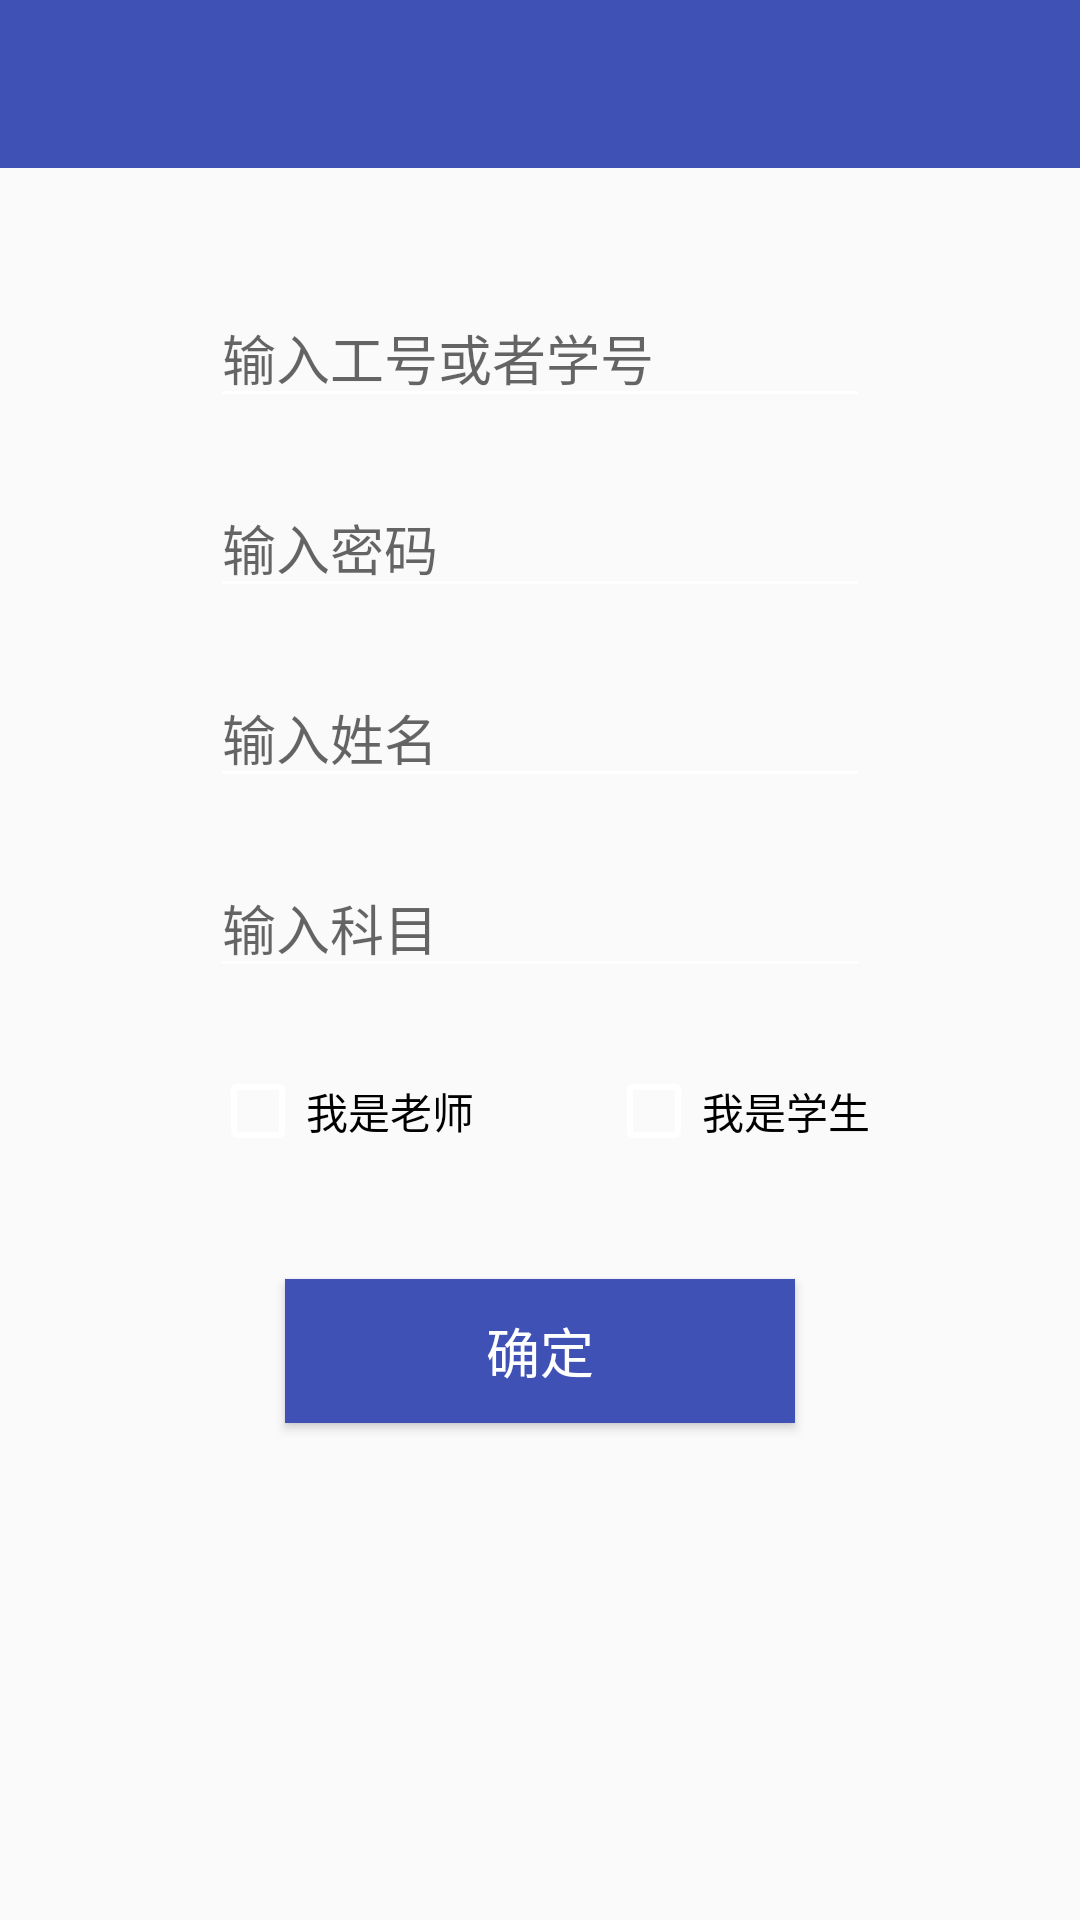

The Android layout XML behind this screen, and the referenced resources:
<!-- AndroidManifest.xml: application theme AppTheme -->
<!-- res/layout/activity_join_class.xml -->
<?xml version="1.0" encoding="utf-8"?>
<RelativeLayout
    xmlns:android="http://schemas.android.com/apk/res/android"
    android:layout_width="match_parent"
    android:layout_height="match_parent">

  <include layout="@layout/view_toolbar"/>

  <EditText
      android:id="@+id/edt_number"
      android:inputType="number"
      android:hint="@string/input_number_"
      android:layout_marginTop="96dp"
      android:layout_marginLeft="70dp"
      android:layout_marginRight="70dp"
      android:layout_width="match_parent"
      android:layout_height="wrap_content"/>

  <EditText
      android:id="@+id/edt_password"
      android:inputType="textPassword"
      android:layout_below="@id/edt_number"
      android:hint="@string/input_password"
      android:layout_marginTop="20dp"
      android:layout_marginLeft="70dp"
      android:layout_marginRight="70dp"
      android:layout_width="match_parent"
      android:layout_height="wrap_content"/>

  <EditText
      android:id="@+id/edt_name"
      android:inputType="text"
      android:layout_below="@id/edt_password"
      android:hint="@string/txt_name"
      android:layout_marginTop="20dp"
      android:layout_marginLeft="70dp"
      android:layout_marginRight="70dp"
      android:layout_width="match_parent"
      android:layout_height="wrap_content"/>

  <EditText
      android:id="@+id/edt_subject"
      android:inputType="text"
      android:layout_below="@id/edt_name"
      android:hint="@string/txt_subject"
      android:layout_marginTop="20dp"
      android:layout_marginLeft="70dp"
      android:layout_marginRight="70dp"
      android:layout_width="match_parent"
      android:layout_height="wrap_content"/>


  <Button
      android:id="@+id/btn_confirm"
      android:layout_centerHorizontal="true"
      android:layout_marginTop="40dp"
      android:background="@color/colorPrimary"
      android:text="@string/text__confirm"
      android:textColor="@color/white"
      android:textSize="18sp"
      android:layout_below="@id/cb_student"
      android:layout_width="170dp"
      android:layout_height="wrap_content"/>

  <CheckBox
      android:id="@+id/cb_teacher"
      android:text="@string/txt_teacher"
      android:layout_below="@+id/edt_subject"
      android:layout_marginLeft="70dp"
      android:layout_marginTop="25dp"
      android:layout_width="wrap_content"
      android:layout_height="wrap_content"/>

  <CheckBox
      android:id="@+id/cb_student"
      android:layout_alignParentRight="true"
      android:layout_marginRight="70dp"
      android:text="@string/txt_student"
      android:layout_below="@+id/edt_subject"
      android:layout_marginTop="25dp"
      android:layout_width="wrap_content"
      android:layout_height="wrap_content"/>


</RelativeLayout>
<!-- res/layout/view_toolbar.xml (included above) -->
<?xml version="1.0" encoding="utf-8"?>
<LinearLayout xmlns:android="http://schemas.android.com/apk/res/android"
    android:orientation="vertical"
    android:background="@color/colorPrimary"
    android:layout_width="match_parent"
    android:layout_height="56dp">

  <android.support.v7.widget.Toolbar
      android:id="@+id/toolbar"
      android:layout_width="match_parent"
      android:layout_height="wrap_content">

      <TextView
          android:id="@+id/tv_title"
          android:maxLines="1"
          android:textSize="20sp"
          android:layout_width="wrap_content"
          android:layout_height="wrap_content" />

  </android.support.v7.widget.Toolbar>

</LinearLayout>
<!-- resources referenced by this layout -->
<resources>
  <color name="colorPrimary">#3F51B5</color>
  <color name="white">#ffffff</color>
  <string name="input_number_">输入工号或者学号</string>
  <string name="input_password">输入密码</string>
  <string name="text__confirm">确定</string>
  <string name="txt_name">输入姓名</string>
  <string name="txt_student">我是学生</string>
  <string name="txt_subject">输入科目</string>
  <string name="txt_teacher">我是老师</string>
  <style name="AppTheme" parent="Theme.AppCompat.Light.NoActionBar">
      
      <item name="colorPrimary">@color/colorPrimary</item>
      <item name="colorPrimaryDark">@color/colorPrimaryDark</item>
      <item name="colorAccent">@color/colorAccent</item>
      
      <item name="android:textColorSecondary">@android:color/white</item>
    </style>
  <color name="colorPrimaryDark">#303F9F</color>
  <color name="colorAccent">#FF4081</color>
</resources>
